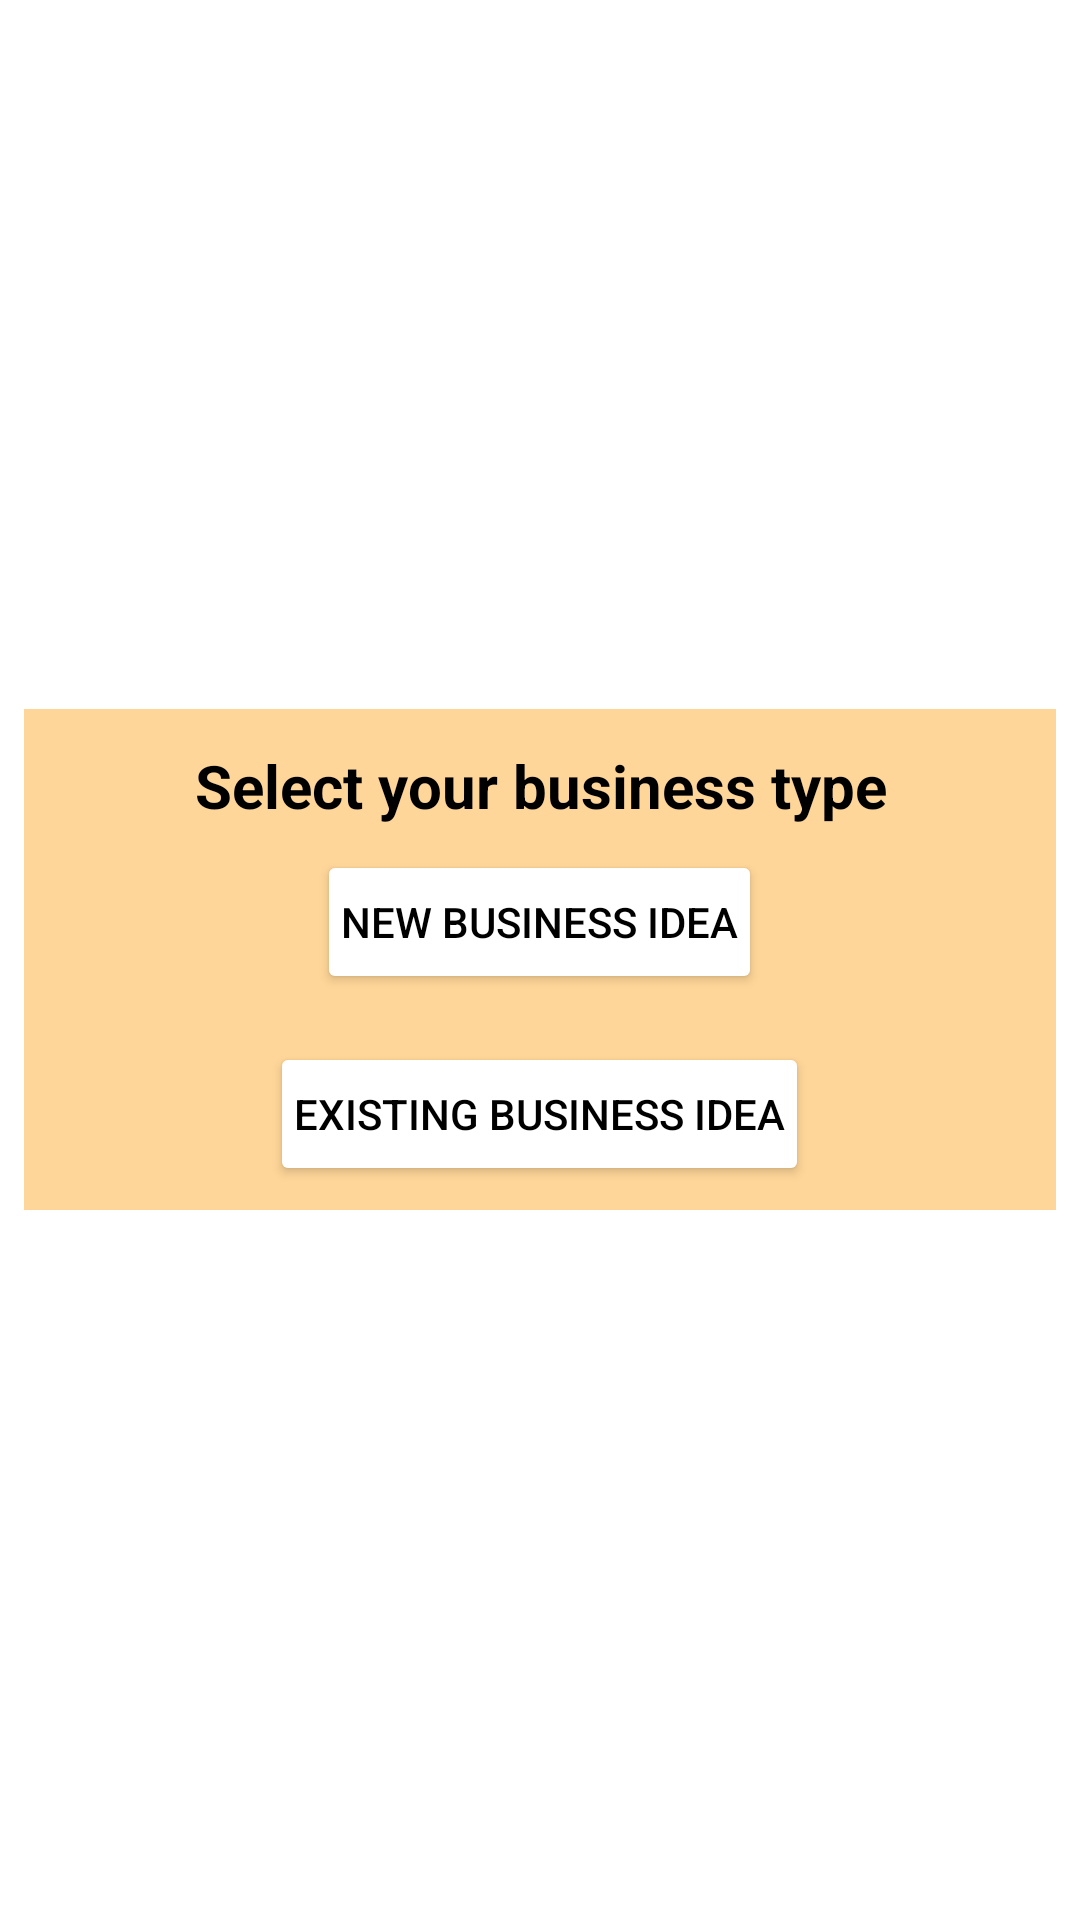

Write the Android layout XML for this screen, with the resource values it uses.
<!-- AndroidManifest.xml: application theme Theme.Unnati -->
<!-- res/layout/fragment_business.xml -->
<?xml version="1.0" encoding="utf-8"?>
<FrameLayout xmlns:android="http://schemas.android.com/apk/res/android"
    xmlns:tools="http://schemas.android.com/tools"
    android:layout_width="match_parent"
    android:layout_height="match_parent"
    tools:context=".Fragments.BusinessFragment">


    <LinearLayout
        android:layout_width="match_parent"
        android:layout_height="wrap_content"
        android:layout_margin="8dp"
        android:orientation="vertical"
        android:layout_gravity="center"
        android:background="@color/primary_theme_lite">
        <TextView
            android:layout_marginTop="12dp"
            android:layout_width="match_parent"
            android:layout_height="wrap_content"
            android:text="Select your business type"
            android:gravity="center"
            android:textColor="@color/black"
            android:textSize="20dp"
            android:textStyle="bold"/>
        <LinearLayout
            android:layout_width="match_parent"
            android:gravity="center"
            android:layout_height="wrap_content"
            android:orientation="vertical">
            <Button
                android:id="@+id/logout_new"
                android:layout_width="wrap_content"
                android:padding="8dp"
                android:textColor="@color/black"
                android:backgroundTint="@color/white"
                android:layout_margin="8dp"
                android:layout_height="wrap_content"
                android:text="New Business Idea"/>
            <Button
                android:id="@+id/logout_ex"
                android:layout_width="wrap_content"
                android:padding="8dp"
                android:textColor="@color/black"
                android:backgroundTint="@color/white"
                android:layout_margin="8dp"
                android:layout_height="wrap_content"
                android:text="Existing Business Idea"/>
        </LinearLayout>
    </LinearLayout>

</FrameLayout>
<!-- resources referenced by this layout -->
<resources>
  <color name="black">#FF000000</color>
  <color name="primary_theme_lite">#FFffd699</color>
  <color name="white">#FFFFFFFF</color>
  <style name="Theme.Unnati" parent="Theme.MaterialComponents.DayNight.DarkActionBar">
          
          <item name="colorPrimary">@color/primary_theme</item>
          <item name="colorPrimaryVariant">@color/primary_btn</item>
          <item name="colorOnPrimary">@color/white</item>
          
          <item name="colorSecondary">@color/secondary_theme_lite</item>
          <item name="colorSecondaryVariant">@color/secondary_theme</item>
          <item name="colorOnSecondary">@color/black</item>
          
          <item name="android:statusBarColor">?attr/colorPrimaryVariant</item>
          
      </style>
  <color name="primary_theme">#FFff8800</color>
  <color name="primary_btn">#FFFE8100</color>
  <color name="secondary_theme_lite">#FFabe7cf</color>
  <color name="secondary_theme">#FF308674</color>
</resources>
